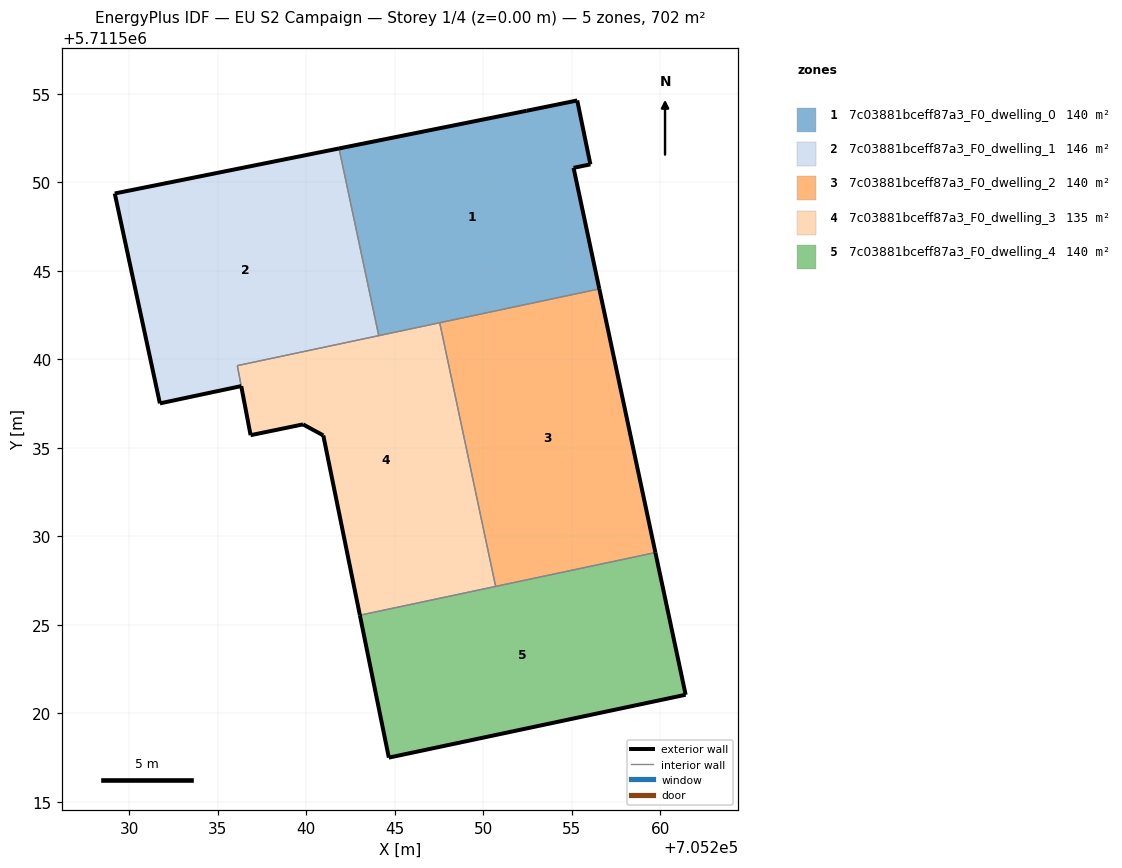
=== STOREY PLAN SPEC (per zone: floor XY polygon, exterior-wall plan segments, windows/doors) ===
zone 1: 7c03881bceff87a3_F0_dwelling_0  (140.4 m²)
  floor: (705256.56, 5711543.97) (705255.10, 5711550.81) (705256.06, 5711551.00) (705255.31, 5711554.62) (705252.45, 5711554.03) (705241.85, 5711551.90) (705244.10, 5711541.33)
  exterior wall: (705255.31, 5711554.62) – (705256.06, 5711551.00)  [3.7 m]
  exterior wall: (705256.06, 5711551.00) – (705255.10, 5711550.81)  [1.0 m]
  exterior wall: (705255.10, 5711550.81) – (705256.56, 5711543.97)  [7.0 m]
  exterior wall: (705241.85, 5711551.90) – (705252.45, 5711554.03)  [10.8 m]
  exterior wall: (705252.45, 5711554.03) – (705255.31, 5711554.62)  [2.9 m]
  interior walls: 3
zone 2: 7c03881bceff87a3_F0_dwelling_1  (146.0 m²)
  floor: (705244.10, 5711541.33) (705241.85, 5711551.90) (705229.19, 5711549.36) (705231.73, 5711537.50) (705236.33, 5711538.48) (705236.11, 5711539.63)
  exterior wall: (705231.73, 5711537.50) – (705229.19, 5711549.36)  [12.1 m]
  exterior wall: (705229.19, 5711549.36) – (705241.85, 5711551.90)  [12.9 m]
  exterior wall: (705236.33, 5711538.48) – (705231.73, 5711537.50)  [4.7 m]
  interior walls: 3
zone 3: 7c03881bceff87a3_F0_dwelling_2  (140.4 m²)
  floor: (705259.73, 5711529.08) (705256.56, 5711543.97) (705247.54, 5711542.06) (705250.70, 5711527.16)
  exterior wall: (705256.56, 5711543.97) – (705259.73, 5711529.08)  [15.2 m]
  interior walls: 3
zone 4: 7c03881bceff87a3_F0_dwelling_3  (134.9 m²)
  floor: (705250.70, 5711527.16) (705247.54, 5711542.06) (705236.11, 5711539.63) (705236.86, 5711535.71) (705239.82, 5711536.32) (705240.97, 5711535.69) (705243.03, 5711525.54)
  exterior wall: (705243.03, 5711525.54) – (705240.97, 5711535.69)  [10.4 m]
  exterior wall: (705240.97, 5711535.69) – (705239.82, 5711536.32)  [1.3 m]
  exterior wall: (705239.82, 5711536.32) – (705236.86, 5711535.71)  [3.0 m]
  exterior wall: (705236.86, 5711535.71) – (705236.33, 5711538.47)  [2.8 m]
  interior walls: 5
zone 5: 7c03881bceff87a3_F0_dwelling_4  (140.4 m²)
  floor: (705261.44, 5711521.04) (705259.73, 5711529.08) (705243.03, 5711525.54) (705244.67, 5711517.49)
  exterior wall: (705259.73, 5711529.08) – (705261.44, 5711521.04)  [8.2 m]
  exterior wall: (705261.44, 5711521.04) – (705244.67, 5711517.49)  [17.1 m]
  exterior wall: (705244.67, 5711517.49) – (705243.03, 5711525.54)  [8.2 m]
  interior walls: 2

=== DERIVED (storey summary) ===
Building: EU S2 Campaign
Storey: 1 of 4  (floor level z = 0.00 m)
Storey gross floor area: 702.1 m²
Zones on this storey: 5
  - 7c03881bceff87a3_F0_dwelling_0: floor 140.4 m²; exterior wall 25.4 m (76.1 m²); WWR 0.0%
  - 7c03881bceff87a3_F0_dwelling_1: floor 146.0 m²; exterior wall 29.7 m (89.2 m²); WWR 0.0%
  - 7c03881bceff87a3_F0_dwelling_2: floor 140.4 m²; exterior wall 15.2 m (45.7 m²); WWR 0.0%
  - 7c03881bceff87a3_F0_dwelling_3: floor 134.9 m²; exterior wall 17.5 m (52.5 m²); WWR 0.0%
  - 7c03881bceff87a3_F0_dwelling_4: floor 140.4 m²; exterior wall 33.6 m (100.7 m²); WWR 0.0%
Zone adjacency (shared interzone walls):
  - 7c03881bceff87a3_F0_dwelling_0 ↔ 7c03881bceff87a3_F0_dwelling_1
  - 7c03881bceff87a3_F0_dwelling_0 ↔ 7c03881bceff87a3_F0_dwelling_2
  - 7c03881bceff87a3_F0_dwelling_0 ↔ 7c03881bceff87a3_F0_dwelling_3
  - 7c03881bceff87a3_F0_dwelling_1 ↔ 7c03881bceff87a3_F0_dwelling_3
  - 7c03881bceff87a3_F0_dwelling_2 ↔ 7c03881bceff87a3_F0_dwelling_3
  - 7c03881bceff87a3_F0_dwelling_2 ↔ 7c03881bceff87a3_F0_dwelling_4
  - 7c03881bceff87a3_F0_dwelling_3 ↔ 7c03881bceff87a3_F0_dwelling_4